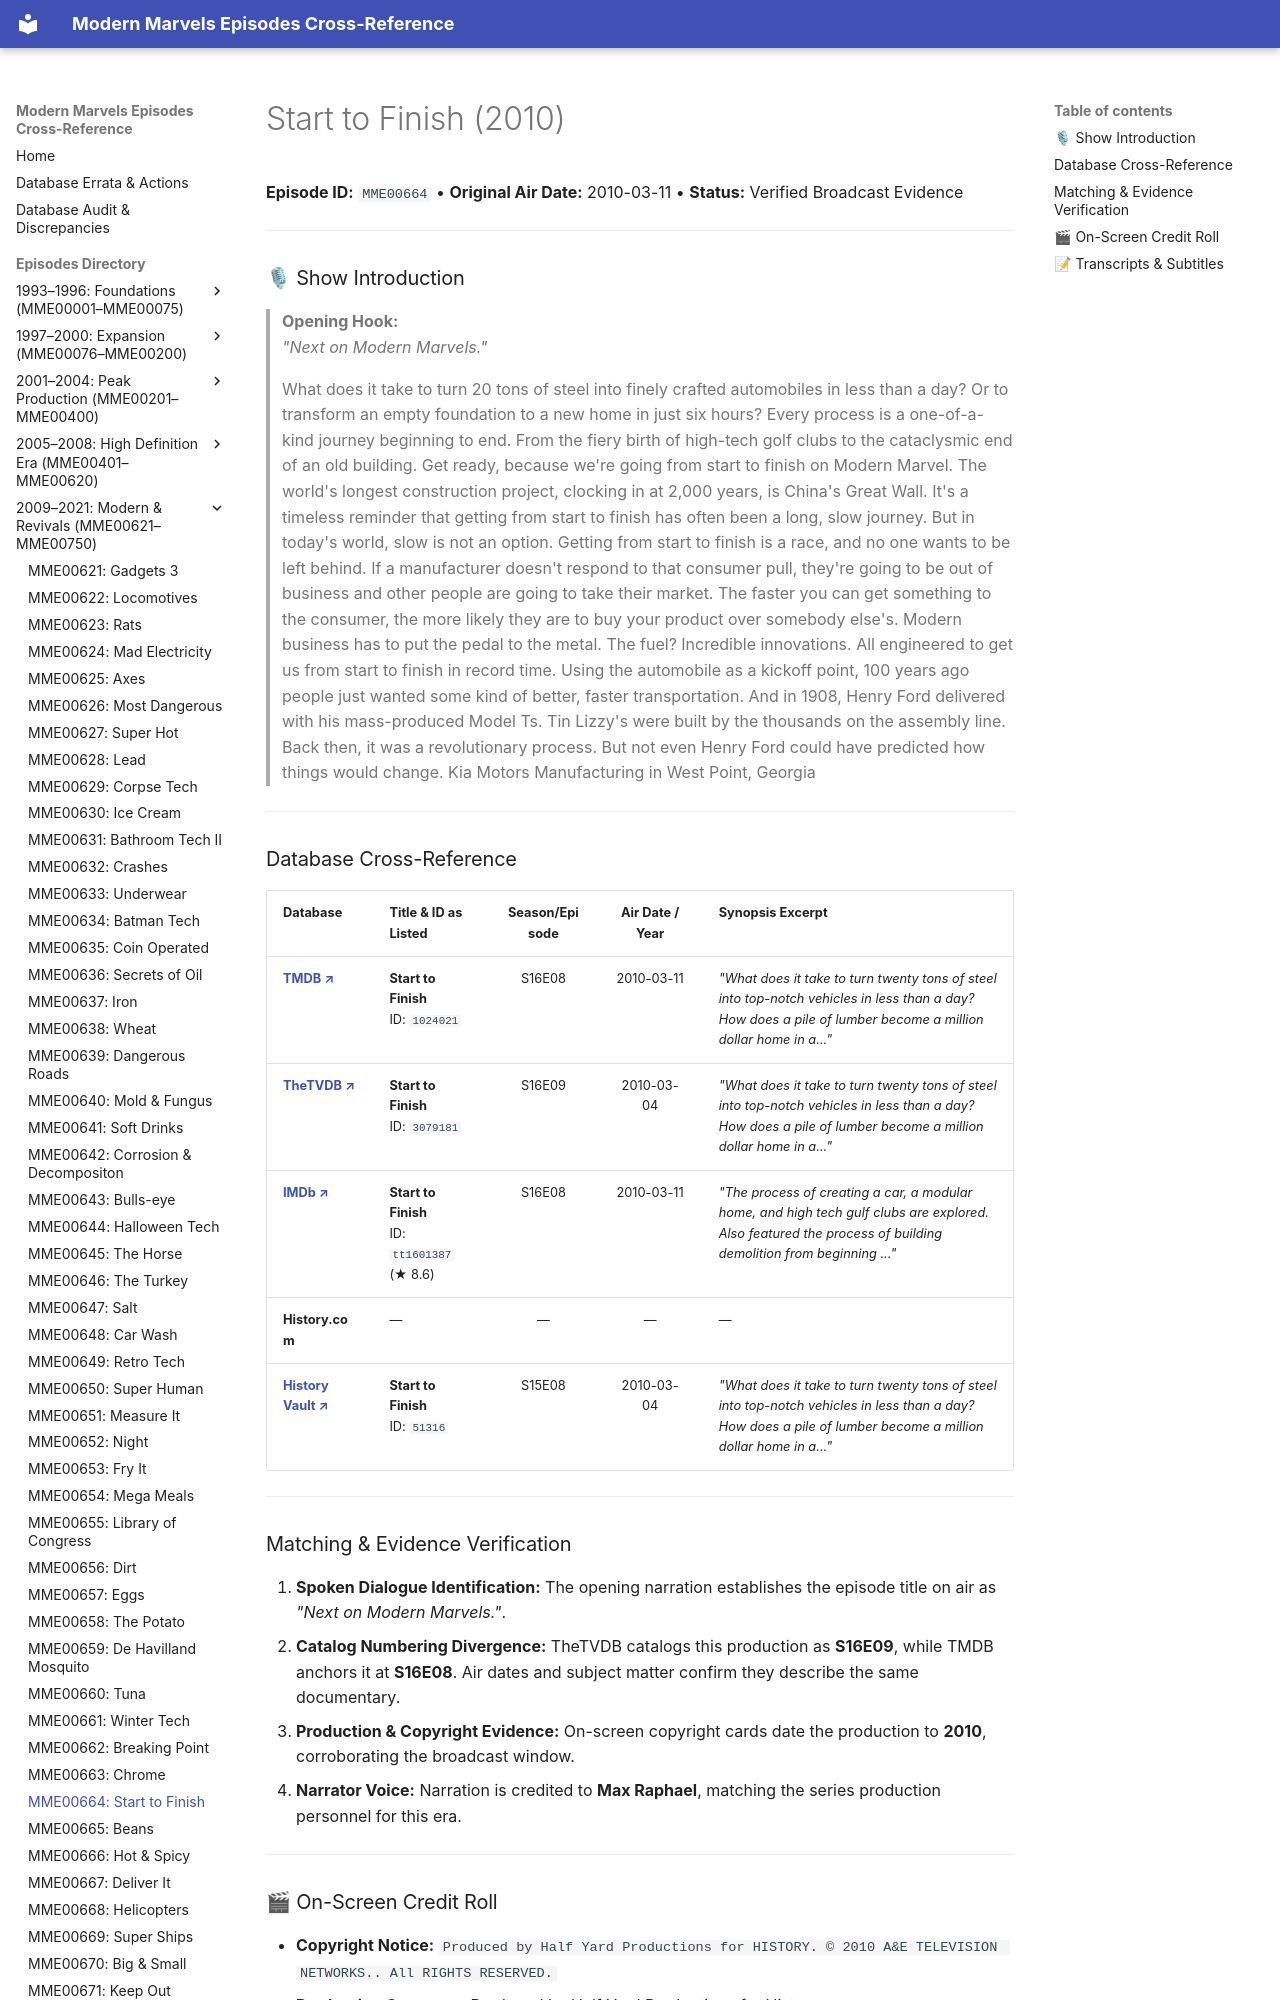

repository: ModernMarvelsFan/ModernMarvels · page: episodes/MME00664/index.html · generator: mkdocs

# Start to Finish (2010)

**Episode ID:** `MME00664` • **Original Air Date:** 2010-03-11 • **Status:** Verified Broadcast Evidence

---

### 🎙 Show Introduction

> **Opening Hook:**  
> *"Next on Modern Marvels."*

> What does it take to turn 20 tons of steel into finely crafted automobiles in less than a day? Or to transform an empty foundation to a new home in just six hours? Every process is a one-of-a-kind journey beginning to end. From the fiery birth of high-tech golf clubs to the cataclysmic end of an old building. Get ready, because we're going from start to finish on Modern Marvel. The world's longest construction project, clocking in at 2,000 years, is China's Great Wall. It's a timeless reminder that getting from start to finish has often been a long, slow journey. But in today's world, slow is not an option. Getting from start to finish is a race, and no one wants to be left behind. If a manufacturer doesn't respond to that consumer pull, they're going to be out of business and other people are going to take their market. The faster you can get something to the consumer, the more likely they are to buy your product over somebody else's. Modern business has to put the pedal to the metal. The fuel? Incredible innovations. All engineered to get us from start to finish in record time. Using the automobile as a kickoff point, 100 years ago people just wanted some kind of better, faster transportation. And in 1908, Henry Ford delivered with his mass-produced Model Ts. Tin Lizzy's were built by the thousands on the assembly line. Back then, it was a revolutionary process. But not even Henry Ford could have predicted how things would change. Kia Motors Manufacturing in West Point, Georgia

---
